Image classification data set "New dataset" (lazyxgenius/hbridgefaultdetection on GitHub). Class labels (9): no fault, fault type 1 variant a, fault type 1 variant b, fault type 2 variant a, fault type 2 variant b, fault type 3 variant a, fault type 3 variant b, fault type 4 variant a, fault type 4 variant b.

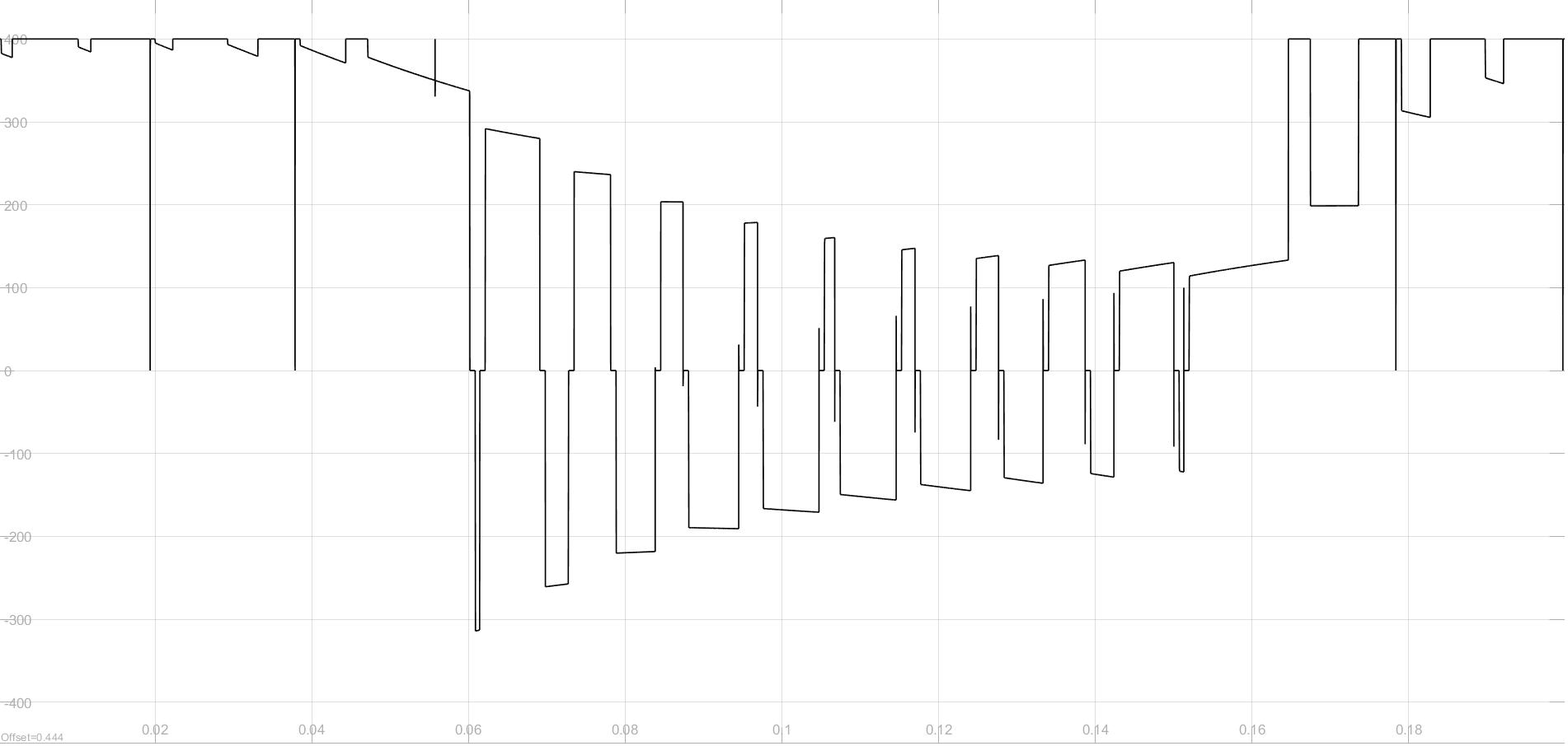
Label: fault type 3 variant a

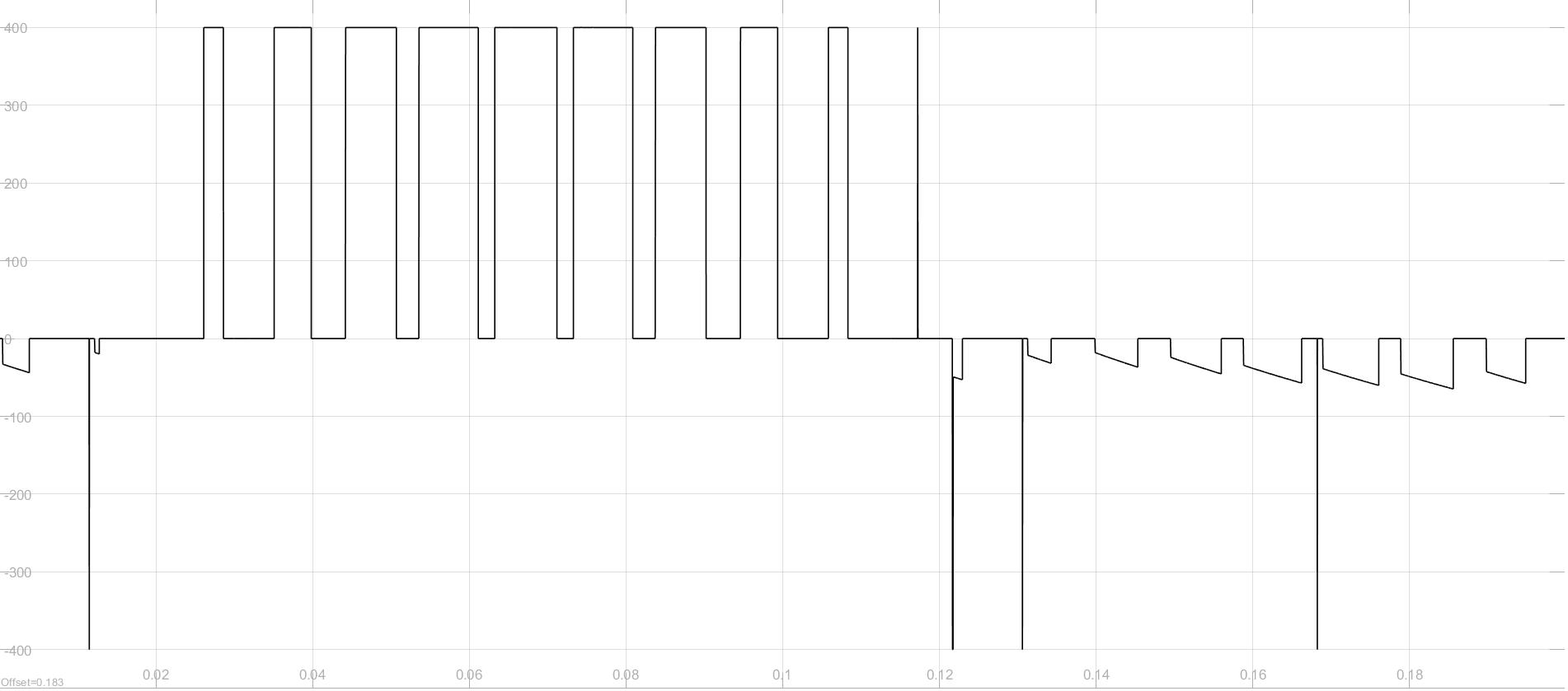
Label: fault type 2 variant a

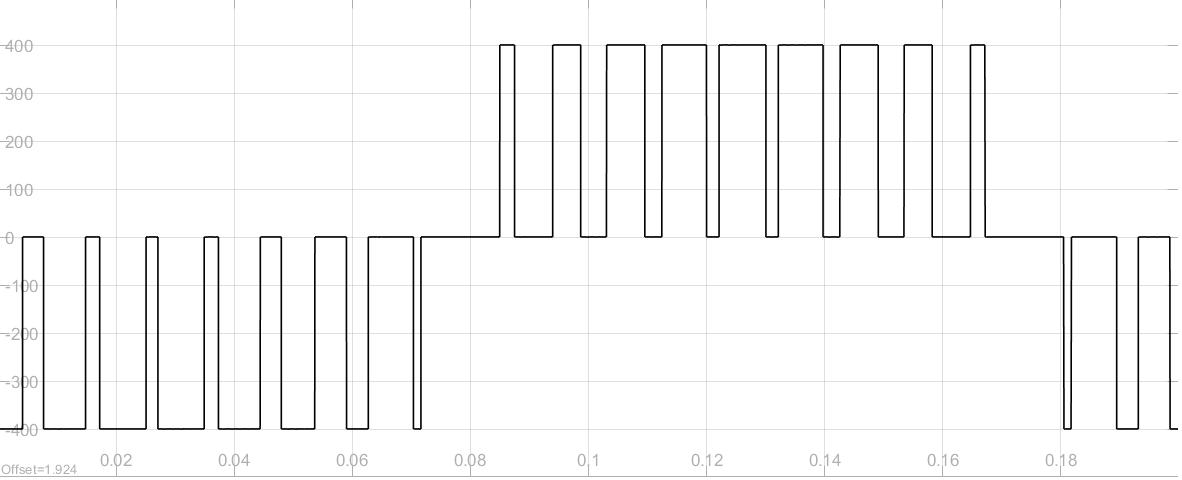
Label: no fault

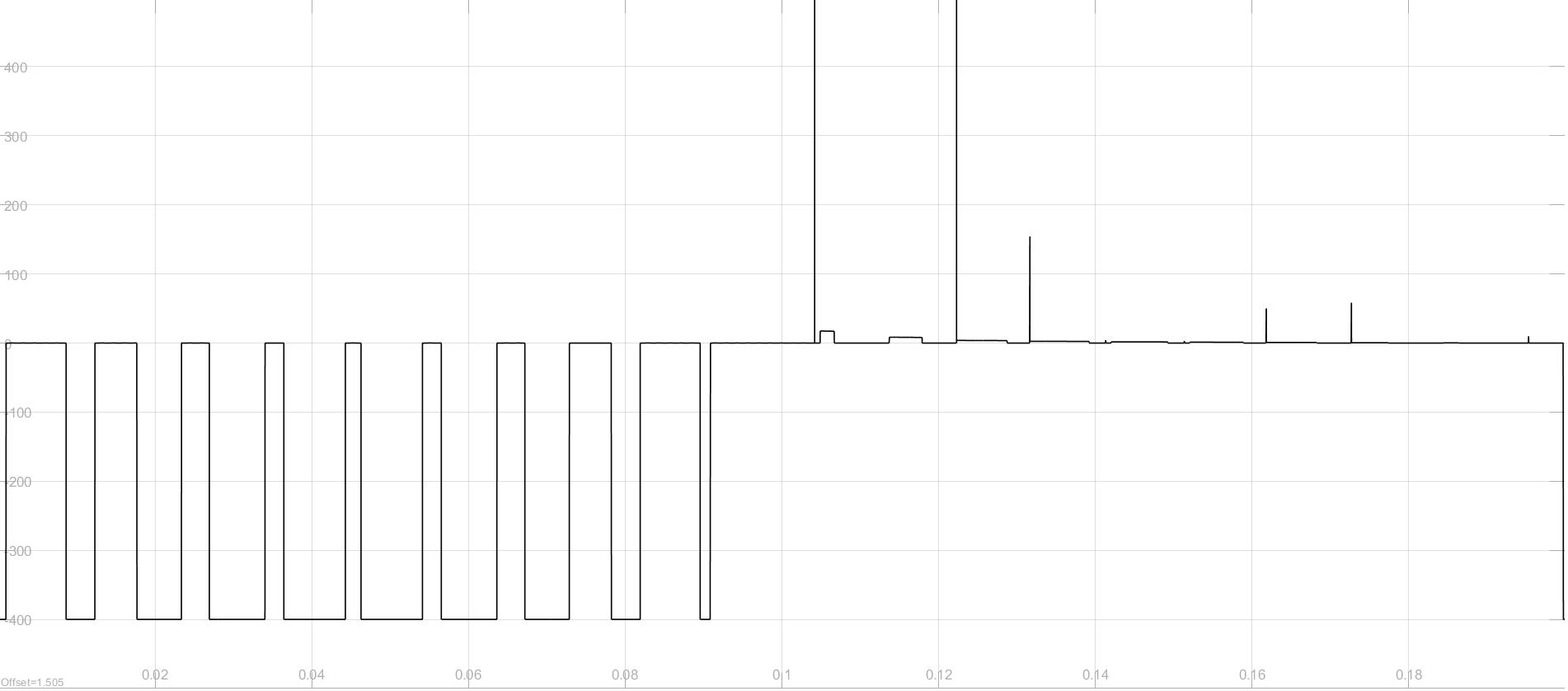
Label: fault type 4 variant b

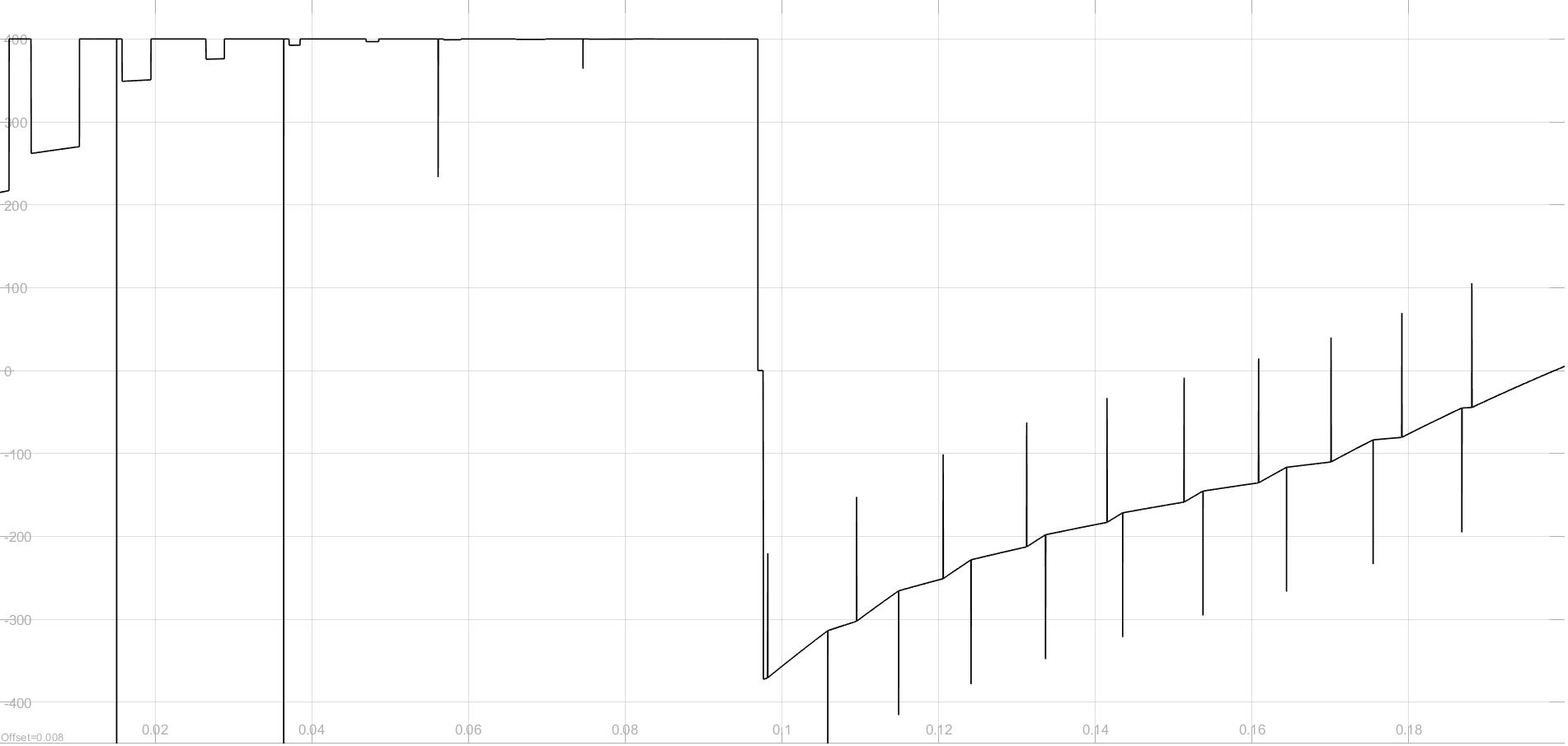
Label: fault type 3 variant b

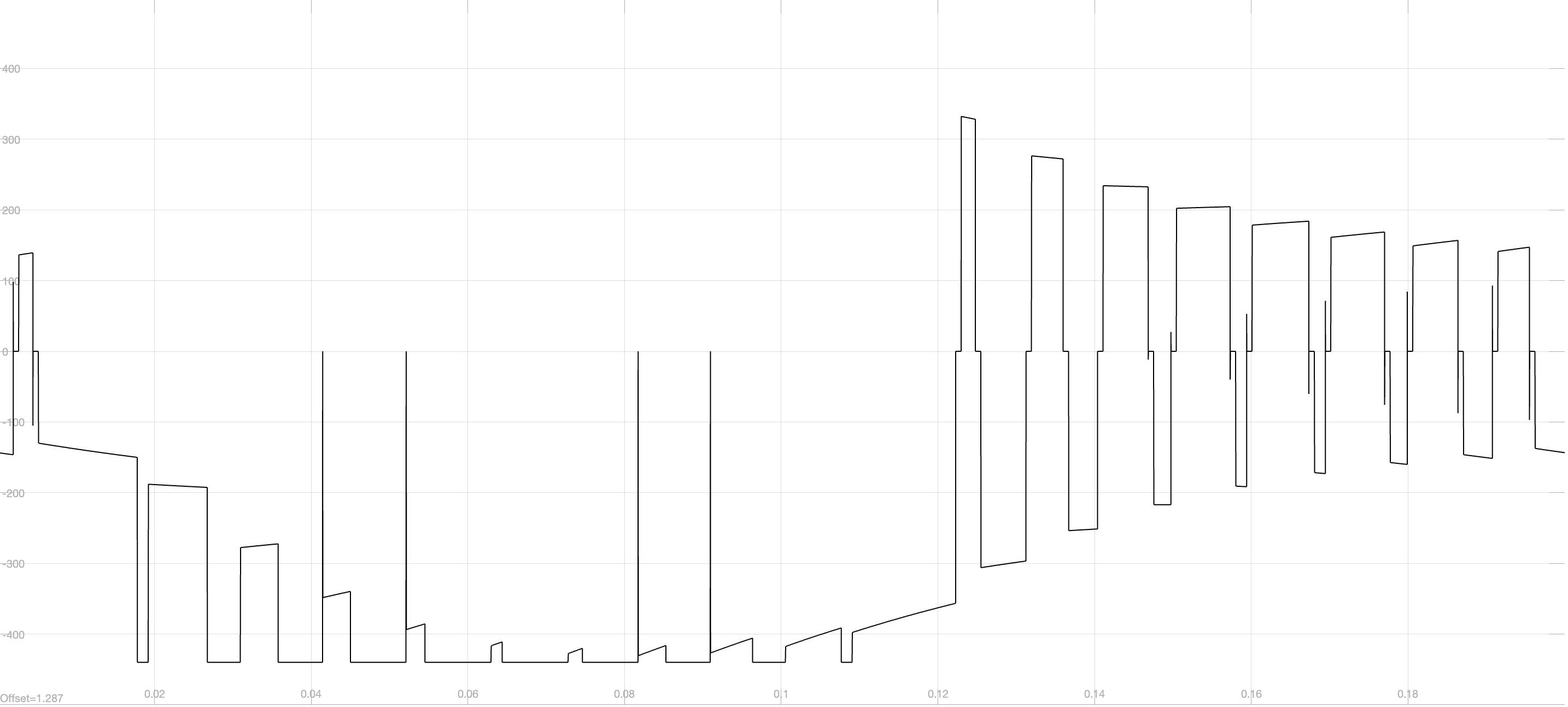
Label: fault type 1 variant a
